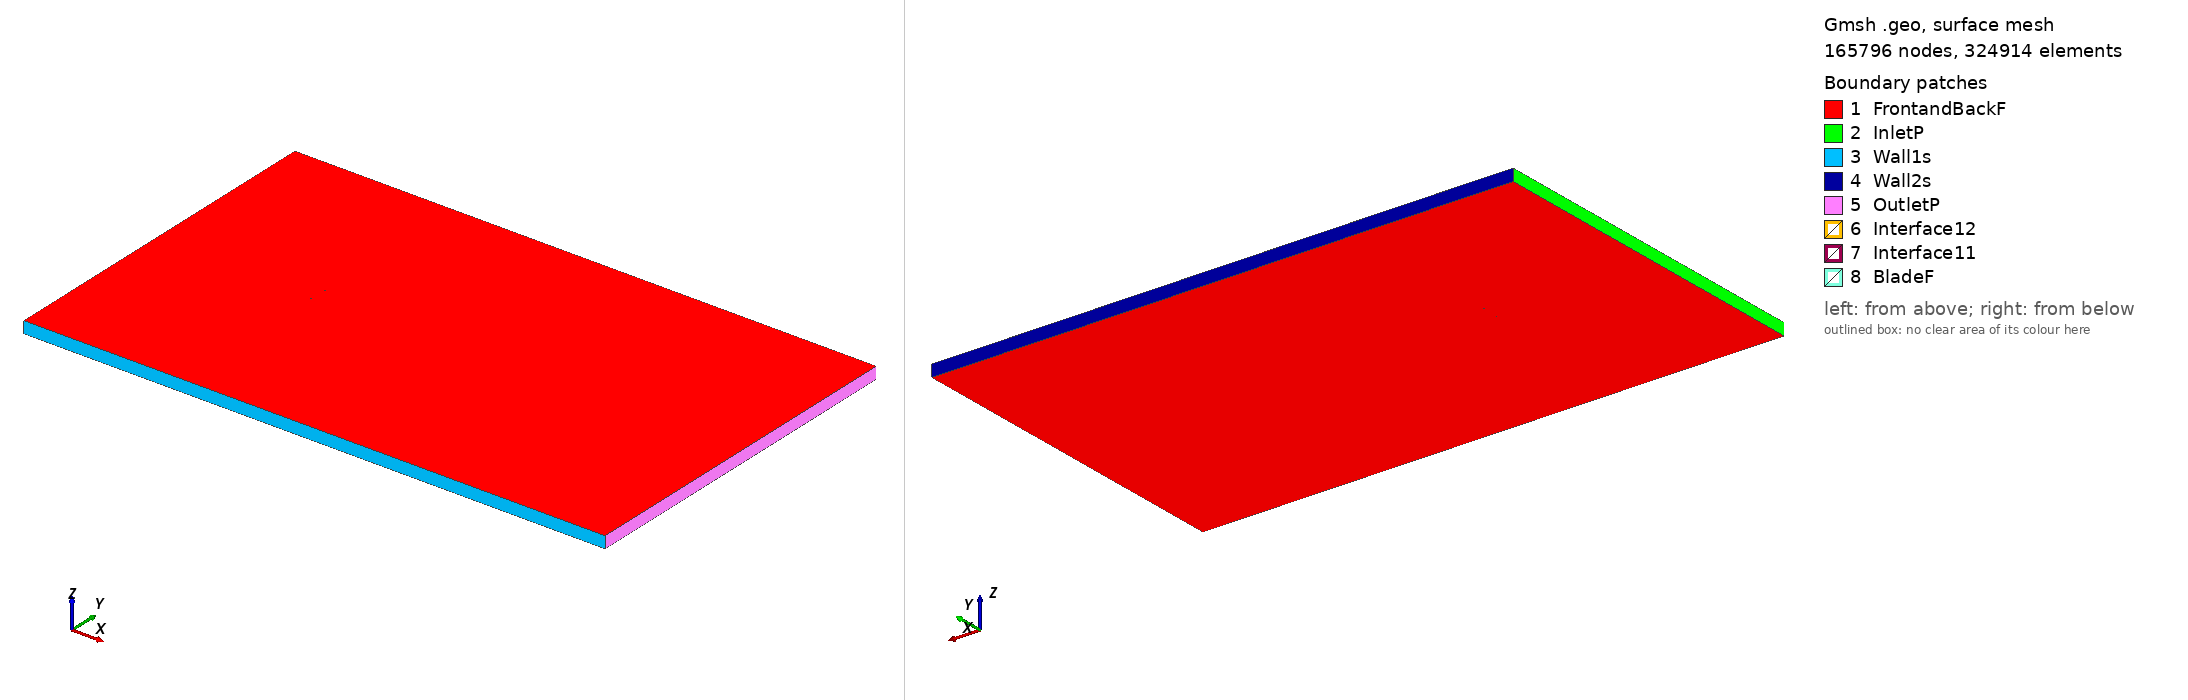

Gmsh geometry script, surface-meshed: 165796 nodes, 324914 surface elements. Boundary patches (legend numbers): 1 FrontandBackF, 2 InletP, 3 Wall1s, 4 Wall2s, 5 OutletP, 6 Interface12, 7 Interface11, 8 BladeF. Left view from above one corner, right view from below the opposite corner. Legend entries are the model's physical surfaces. The drawing asked Gmsh for element sizes between 1% and 20% of the model's largest extent; the script's own settings can give other sizes.

=== fx60177_tsr_-2.8796_aoa_-7.161.geo (drawn) ===
SetFactory("OpenCASCADE");

Point(1) = {0.074072, 0.744227, 0, 1.0};
Point(2) = {0.072521, 0.744580, 0, 1.0};
Point(3) = {0.070009, 0.745121, 0, 1.0};
Point(4) = {0.067210, 0.745693, 0, 1.0};
Point(5) = {0.064099, 0.746253, 0, 1.0};
Point(6) = {0.060784, 0.746837, 0, 1.0};
Point(7) = {0.057178, 0.747405, 0, 1.0};
Point(8) = {0.053354, 0.747944, 0, 1.0};
Point(9) = {0.049292, 0.748441, 0, 1.0};
Point(10) = {0.045035, 0.748884, 0, 1.0};
Point(11) = {0.040604, 0.749263, 0, 1.0};
Point(12) = {0.036020, 0.749574, 0, 1.0};
Point(13) = {0.031285, 0.749806, 0, 1.0};
Point(14) = {0.026441, 0.749944, 0, 1.0};
Point(15) = {0.021485, 0.750000, 0, 1.0};
Point(16) = {0.016461, 0.749946, 0, 1.0};
Point(17) = {0.011388, 0.749820, 0, 1.0};
Point(18) = {0.006288, 0.749582, 0, 1.0};
Point(19) = {0.001156, 0.749272, 0, 1.0};
Point(20) = {-0.003945, 0.748872, 0, 1.0};
Point(21) = {-0.009037, 0.748408, 0, 1.0};
Point(22) = {-0.014056, 0.747839, 0, 1.0};
Point(23) = {-0.019007, 0.747212, 0, 1.0};
Point(24) = {-0.023844, 0.746486, 0, 1.0};
Point(25) = {-0.028594, 0.745706, 0, 1.0};
Point(26) = {-0.033310, 0.744812, 0, 1.0};
Point(27) = {-0.037620, 0.743911, 0, 1.0};
Point(28) = {-0.041875, 0.742896, 0, 1.0};
Point(29) = {-0.045945, 0.741842, 0, 1.0};
Point(30) = {-0.049778, 0.740693, 0, 1.0};
Point(31) = {-0.053407, 0.739508, 0, 1.0};
Point(32) = {-0.056782, 0.738234, 0, 1.0};
Point(33) = {-0.059890, 0.736933, 0, 1.0};
Point(34) = {-0.062728, 0.735555, 0, 1.0};
Point(35) = {-0.065278, 0.734154, 0, 1.0};
Point(36) = {-0.067520, 0.732706, 0, 1.0};
Point(37) = {-0.069479, 0.731264, 0, 1.0};
Point(38) = {-0.071113, 0.729804, 0, 1.0};
Point(39) = {-0.072434, 0.728410, 0, 1.0};
Point(40) = {-0.073427, 0.726991, 0, 1.0};
Point(41) = {-0.074108, 0.725658, 0, 1.0};
Point(42) = {-0.074448, 0.724342, 0, 1.0};
Point(43) = {-0.074415, 0.722799, 0, 1.0};
Point(44) = {-0.074226, 0.722580, 0, 1.0};
Point(45) = {-0.073651, 0.722018, 0, 1.0};
Point(46) = {-0.072729, 0.721438, 0, 1.0};
Point(47) = {-0.071486, 0.720865, 0, 1.0};
Point(48) = {-0.069920, 0.720303, 0, 1.0};
Point(49) = {-0.068039, 0.719800, 0, 1.0};
Point(50) = {-0.065840, 0.719329, 0, 1.0};
Point(51) = {-0.063362, 0.718898, 0, 1.0};
Point(52) = {-0.060589, 0.718530, 0, 1.0};
Point(53) = {-0.057541, 0.718238, 0, 1.0};
Point(54) = {-0.054241, 0.718009, 0, 1.0};
Point(55) = {-0.050688, 0.717866, 0, 1.0};
Point(56) = {-0.046900, 0.717784, 0, 1.0};
Point(57) = {-0.042922, 0.717788, 0, 1.0};
Point(58) = {-0.038729, 0.717860, 0, 1.0};
Point(59) = {-0.034370, 0.718040, 0, 1.0};
Point(60) = {-0.029976, 0.718277, 0, 1.0};
Point(61) = {-0.025195, 0.718656, 0, 1.0};
Point(62) = {-0.020405, 0.719115, 0, 1.0};
Point(63) = {-0.015548, 0.719681, 0, 1.0};
Point(64) = {-0.010600, 0.720328, 0, 1.0};
Point(65) = {-0.005605, 0.721088, 0, 1.0};
Point(66) = {-0.000560, 0.721928, 0, 1.0};
Point(67) = {0.004471, 0.722884, 0, 1.0};
Point(68) = {0.009510, 0.723937, 0, 1.0};
Point(69) = {0.014492, 0.725115, 0, 1.0};
Point(70) = {0.019421, 0.726387, 0, 1.0};
Point(71) = {0.024275, 0.727791, 0, 1.0};
Point(72) = {0.029038, 0.729270, 0, 1.0};
Point(73) = {0.033670, 0.730829, 0, 1.0};
Point(74) = {0.038176, 0.732413, 0, 1.0};
Point(75) = {0.042521, 0.734005, 0, 1.0};
Point(76) = {0.046713, 0.735532, 0, 1.0};
Point(77) = {0.050733, 0.736973, 0, 1.0};
Point(78) = {0.054571, 0.738264, 0, 1.0};
Point(79) = {0.058183, 0.739408, 0, 1.0};
Point(80) = {0.061596, 0.740375, 0, 1.0};
Point(81) = {0.064737, 0.741173, 0, 1.0};
Point(82) = {0.067697, 0.741817, 0, 1.0};
Point(83) = {0.070364, 0.742294, 0, 1.0};
Point(84) = {0.072767, 0.742618, 0, 1.0};
Point(85) = {0.074257, 0.742759, 0, 1.0};
Point(86) = {-0.074072, -0.744227, 0, 1.0};
Point(87) = {-0.072521, -0.744580, 0, 1.0};
Point(88) = {-0.070009, -0.745121, 0, 1.0};
Point(89) = {-0.067210, -0.745693, 0, 1.0};
Point(90) = {-0.064099, -0.746253, 0, 1.0};
Point(91) = {-0.060784, -0.746837, 0, 1.0};
Point(92) = {-0.057178, -0.747405, 0, 1.0};
Point(93) = {-0.053354, -0.747944, 0, 1.0};
Point(94) = {-0.049292, -0.748441, 0, 1.0};
Point(95) = {-0.045035, -0.748884, 0, 1.0};
Point(96) = {-0.040604, -0.749263, 0, 1.0};
Point(97) = {-0.036020, -0.749574, 0, 1.0};
Point(98) = {-0.031285, -0.749806, 0, 1.0};
Point(99) = {-0.026441, -0.749944, 0, 1.0};
Point(100) = {-0.021485, -0.750000, 0, 1.0};
Point(101) = {-0.016461, -0.749946, 0, 1.0};
Point(102) = {-0.011388, -0.749820, 0, 1.0};
Point(103) = {-0.006288, -0.749582, 0, 1.0};
Point(104) = {-0.001156, -0.749272, 0, 1.0};
Point(105) = {0.003945, -0.748872, 0, 1.0};
Point(106) = {0.009037, -0.748408, 0, 1.0};
Point(107) = {0.014056, -0.747839, 0, 1.0};
Point(108) = {0.019007, -0.747212, 0, 1.0};
Point(109) = {0.023844, -0.746486, 0, 1.0};
Point(110) = {0.028594, -0.745706, 0, 1.0};
Point(111) = {0.033310, -0.744812, 0, 1.0};
Point(112) = {0.037620, -0.743911, 0, 1.0};
Point(113) = {0.041875, -0.742896, 0, 1.0};
Point(114) = {0.045945, -0.741842, 0, 1.0};
Point(115) = {0.049778, -0.740693, 0, 1.0};
Point(116) = {0.053407, -0.739508, 0, 1.0};
Point(117) = {0.056782, -0.738234, 0, 1.0};
Point(118) = {0.059890, -0.736933, 0, 1.0};
Point(119) = {0.062728, -0.735555, 0, 1.0};
Point(120) = {0.065278, -0.734154, 0, 1.0};
Point(121) = {0.067520, -0.732706, 0, 1.0};
Point(122) = {0.069479, -0.731264, 0, 1.0};
Point(123) = {0.071113, -0.729804, 0, 1.0};
Point(124) = {0.072434, -0.728410, 0, 1.0};
Point(125) = {0.073427, -0.726991, 0, 1.0};
Point(126) = {0.074108, -0.725658, 0, 1.0};
Point(127) = {0.074448, -0.724342, 0, 1.0};
Point(128) = {0.074415, -0.722799, 0, 1.0};
Point(129) = {0.074226, -0.722580, 0, 1.0};
Point(130) = {0.073651, -0.722018, 0, 1.0};
Point(131) = {0.072729, -0.721438, 0, 1.0};
Point(132) = {0.071486, -0.720865, 0, 1.0};
Point(133) = {0.069920, -0.720303, 0, 1.0};
Point(134) = {0.068039, -0.719800, 0, 1.0};
Point(135) = {0.065840, -0.719329, 0, 1.0};
Point(136) = {0.063362, -0.718898, 0, 1.0};
Point(137) = {0.060589, -0.718530, 0, 1.0};
Point(138) = {0.057541, -0.718238, 0, 1.0};
Point(139) = {0.054241, -0.718009, 0, 1.0};
Point(140) = {0.050688, -0.717866, 0, 1.0};
Point(141) = {0.046900, -0.717784, 0, 1.0};
Point(142) = {0.042922, -0.717788, 0, 1.0};
Point(143) = {0.038729, -0.717860, 0, 1.0};
Point(144) = {0.034370, -0.718040, 0, 1.0};
Point(145) = {0.029976, -0.718277, 0, 1.0};
Point(146) = {0.025195, -0.718656, 0, 1.0};
Point(147) = {0.020405, -0.719115, 0, 1.0};
Point(148) = {0.015548, -0.719681, 0, 1.0};
Point(149) = {0.010600, -0.720328, 0, 1.0};
Point(150) = {0.005605, -0.721088, 0, 1.0};
Point(151) = {0.000560, -0.721928, 0, 1.0};
Point(152) = {-0.004471, -0.722884, 0, 1.0};
Point(153) = {-0.009510, -0.723937, 0, 1.0};
Point(154) = {-0.014492, -0.725115, 0, 1.0};
Point(155) = {-0.019421, -0.726387, 0, 1.0};
Point(156) = {-0.024275, -0.727791, 0, 1.0};
Point(157) = {-0.029038, -0.729270, 0, 1.0};
Point(158) = {-0.033670, -0.730829, 0, 1.0};
Point(159) = {-0.038176, -0.732413, 0, 1.0};
Point(160) = {-0.042521, -0.734005, 0, 1.0};
Point(161) = {-0.046713, -0.735532, 0, 1.0};
Point(162) = {-0.050733, -0.736973, 0, 1.0};
Point(163) = {-0.054571, -0.738264, 0, 1.0};
Point(164) = {-0.058183, -0.739408, 0, 1.0};
Point(165) = {-0.061596, -0.740375, 0, 1.0};
Point(166) = {-0.064737, -0.741173, 0, 1.0};
Point(167) = {-0.067697, -0.741817, 0, 1.0};
Point(168) = {-0.070364, -0.742294, 0, 1.0};
Point(169) = {-0.072767, -0.742618, 0, 1.0};
Point(170) = {-0.074257, -0.742759, 0, 1.0};

// Lines: first blade (splines 1-4)
Spline(1) = {1:27};
Spline(2) = {27:59};
Spline(3) = {59:85};
Spline(4) = {85,1};

// Lines: second blade (splines 5-8)
Spline(5) = {86:112};
Spline(6) = {112:144};
Spline(7) = {144:170};
Spline(8) = {170,86};

// Outer domain (points 20001-4 and lines)
Point(171) = {-13.50000000, -15.00000000, 0, 1.0};
Point(172) = {-13.50000000, 15.00000000, 0, 1.0};
Point(173) = {36.00000000, 15.00000000, 0, 1.0};
Point(174) = {36.00000000, -15.00000000, 0, 1.0};
Line(11) = {171, 172};
Line(12) = {172, 173};
Line(13) = {173, 174};
Line(14) = {171, 174};

// Interface (between moving and stationary domain) (circles)
Circle(9) = {0, 0, 0, 0.80000000, 0, 2*Pi};
Circle(10) = {0, 0, 0, 0.80000000, 0, 2*Pi};

// Loops collect Lines/Splines/etc (blade1, blade2, domain, first circle)
Line Loop(1) = {1:4};
Line Loop(2) = {5:8};
Line Loop(3) = {11,12,13,-14};
Line Loop(4) = {9};

// BooleanDifference cuts out the circle/interface from the domain
Plane Surface(1) = {3};
Plane Surface(2) = {4};
BooleanDifference{ Surface{1}; Delete;}{ Surface{2}; Delete;}

// This one cuts out the blades from the inner circle/interface
Line Loop(6) = {10};
Plane Surface(5) = {6};
Plane Surface(6) = {1};
Plane Surface(7) = {2};
BooleanDifference{ Surface{5}; Delete;}{ Surface{6,7}; Delete;}

// extrude to 3rd dimension
Extrude {0, 0, 1} {Surface{1}; Surface{5}; Layers{1}; Recombine;}

// Physical Surfaces are the named boundaries (patches)
Physical Surface("Interface11") = {12};
Physical Surface("Interface12") = {10};

// sides of domain
Physical Surface("InletP") = {6};
Physical Surface("OutletP") = {9};

// top and bottom of domain
Physical Surface("Wall1s") = {7};
Physical Surface("Wall2s") = {8};

// Check FrontandBackF by ensuring there is nothing in the 3rd dimension
Physical Surface("FrontandBackF") = {1,11,5,21};
Physical Surface("BladeF") = {13:20};
Physical Volume("Turbine") = {2};
Physical Volume("Farfield") = {1};

// settings for airfoil boundary layer
Field[1] = BoundaryLayer;
Field[1].EdgesList = {1:8};
Field[1].hwall_n = 1e-3;
Field[1].thickness = 1.5e-2;
Field[1].ratio = 1.05;
Field[1].Quads = 1;
BoundaryLayer Field = 1;

// control points for mesh (blade and interface)
// floor((arc length / 1.5mm)/ 6) -> Transfinite Line
Transfinite Line {1,2,3,5,6,7} = 34 Using Progression 1;
Transfinite Line {4,8} = 2 Using Progression 1;
Transfinite Line {9, 15} = 800 Using Progression 1;

// For more information on gmsh syntax, visit http://gmsh.info/doc/texinfo/gmsh.html
